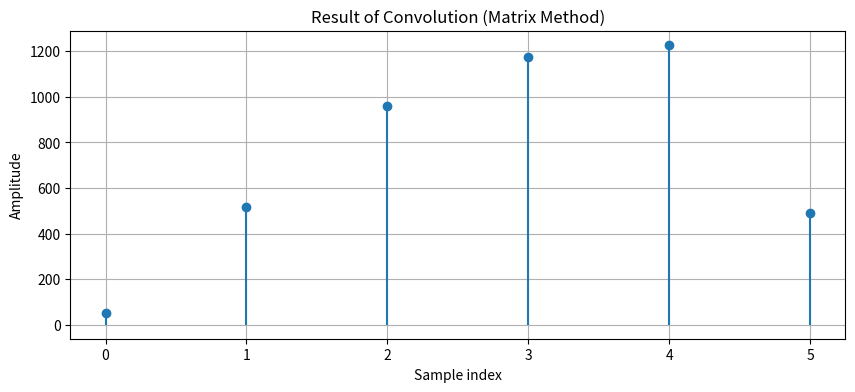

This chart was generated by the following Python code:
import numpy as np
import matplotlib.pyplot as plt


def convolve_via_matrix(x, h):
    """
    Simulate convolution using a matrix approach.

    Parameters:
    x (array): Input signal.
    h (array): Impulse response.

    Returns:
    y (array): Convolution result of x and h.
    """
    len_x = len(x)
    len_h = len(h)
    len_y = len_x + len_h - 1  # Length of the convolution result

    # Create an empty matrix to hold shifted versions of x
    X_matrix = np.zeros((len_h, len_y))

    # Populate the matrix with shifted copies of x
    for i in range(len_h):
        X_matrix[i, i:i + len_x] = x

    # Flip the impulse response (h) to perform convolution
    h_flipped = h[::-1]

    # Multiply and sum across rows to get the convolution result
    y = X_matrix.T @ h_flipped  # Equivalent to summing product of rows with h

    return y


# Define the input signals
x = np.array([56, 75, 89, 98])  # Example input signal
h = np.array([5, 8, 0.9])  # Example impulse response

# Perform convolution
y = convolve_via_matrix(x, h)

# Plot the results
plt.figure(figsize=(10, 4))
plt.stem(y, basefmt=" ")
plt.title("Result of Convolution (Matrix Method)")
plt.xlabel("Sample index")
plt.ylabel("Amplitude")
plt.grid()
plt.show()